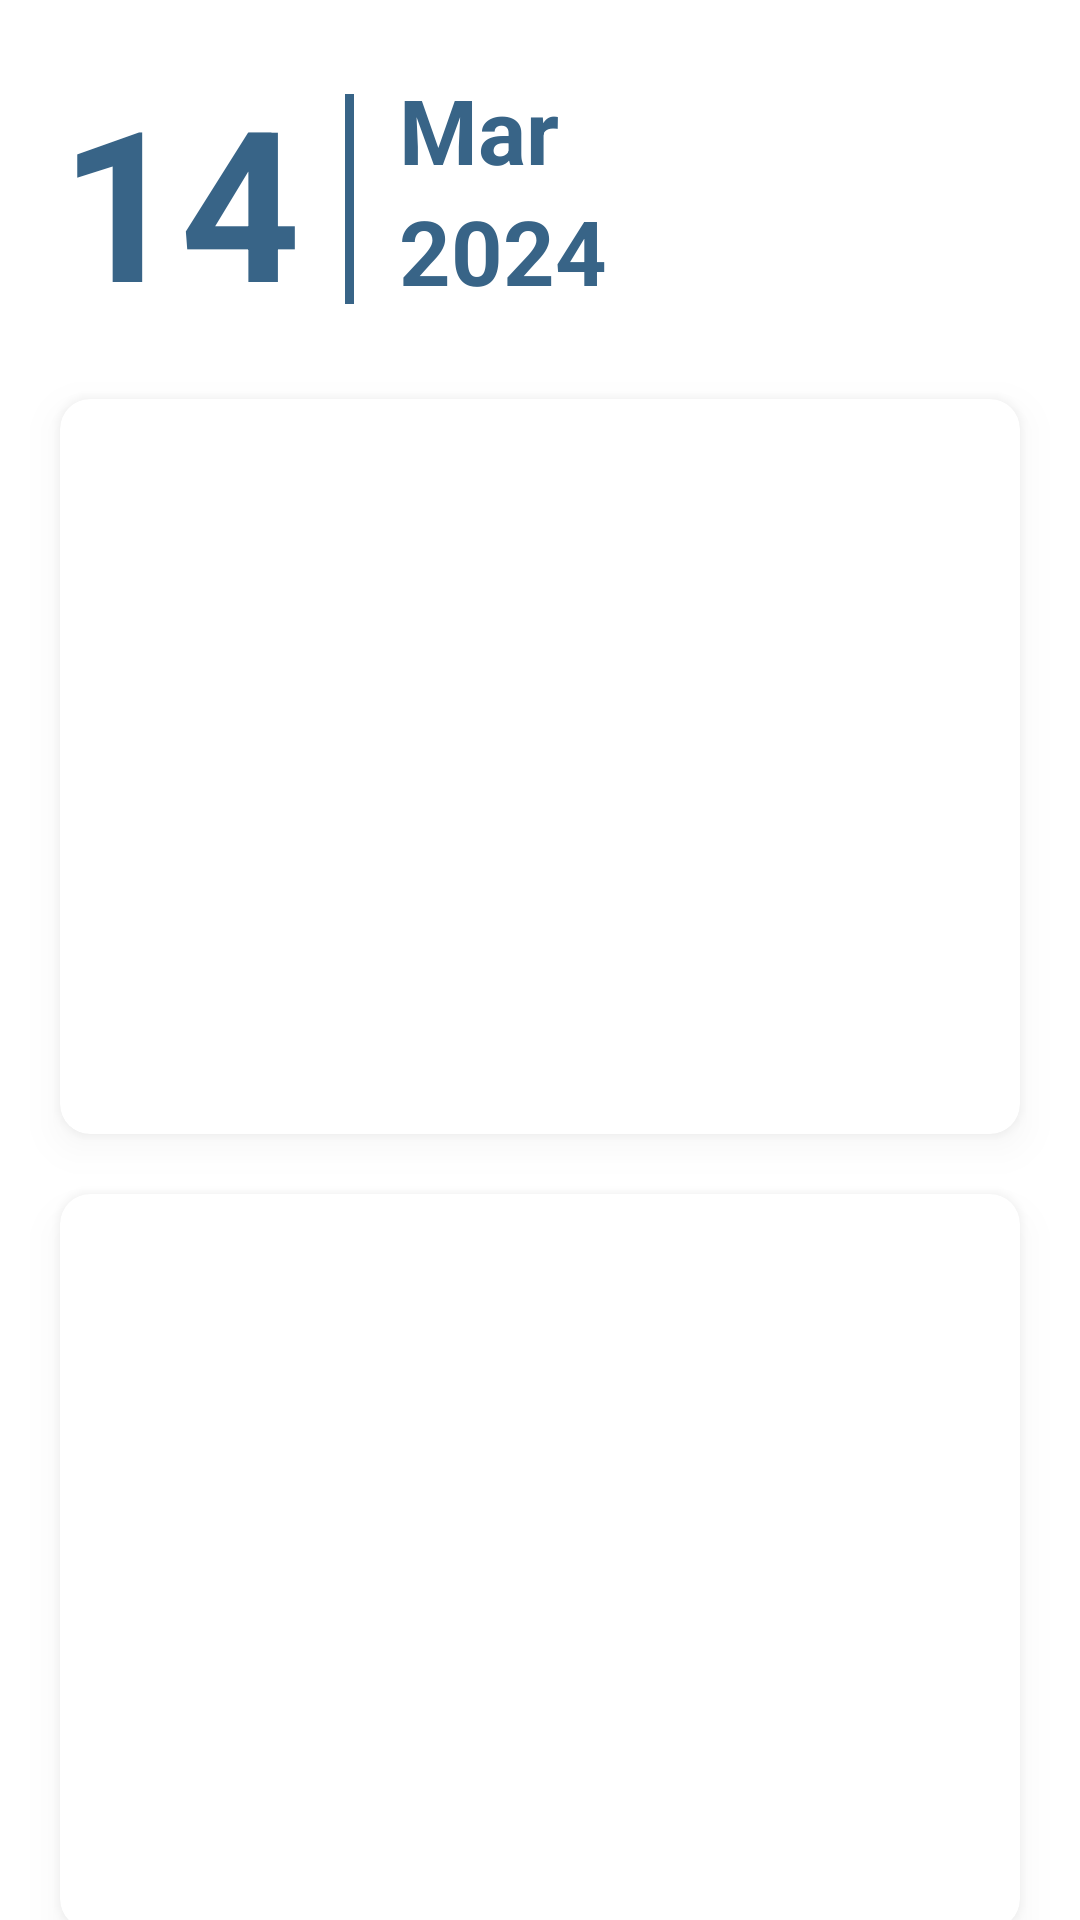

Write the Android layout XML for this screen, with the resource values it uses.
<!-- AndroidManifest.xml: application theme Theme.XRay -->
<!-- res/layout/fragment_day.xml -->
<?xml version="1.0" encoding="utf-8"?>
<androidx.constraintlayout.widget.ConstraintLayout xmlns:android="http://schemas.android.com/apk/res/android"
    xmlns:app="http://schemas.android.com/apk/res-auto"
    xmlns:tools="http://schemas.android.com/tools"
    android:layout_width="match_parent"
    android:layout_height="match_parent"
    android:background="@color/white"
    tools:context=".ui.effects.MusicEffectsFragment">

    <RelativeLayout
        android:id="@+id/id_date_parent"
        android:layout_width="match_parent"
        android:layout_height="wrap_content"
        android:layout_marginLeft="20dp"
        android:layout_marginTop="20dp"
        app:layout_constraintTop_toTopOf="parent">
        <View
            android:layout_width="0dp"
            android:layout_height="90dp" />
        <TextView
            android:id="@+id/date_day"
            android:layout_width="wrap_content"
            android:layout_height="wrap_content"
            android:textSize="70sp"
            android:textStyle="bold"
            android:textColor="@color/colorPrimaryDark"
            android:layout_centerVertical="true"
            android:text="14"/>
        <View
            android:id="@+id/id_divider"
            android:layout_width="3dp"
            android:layout_height="70dp"
            android:background="@color/colorPrimaryDark"
            android:layout_toRightOf="@id/date_day"
            android:layout_marginLeft="15dp"
            android:layout_centerVertical="true"/>
        <TextView
            android:id="@+id/date_month"
            android:layout_width="wrap_content"
            android:layout_height="wrap_content"
            android:text="Mar"
            android:textSize="30sp"
            android:textStyle="bold"
            android:textColor="@color/colorPrimaryDark"
            android:layout_toRightOf="@id/id_divider"
            android:layout_marginLeft="15dp"
            android:layout_marginTop="3dp"
            />
        <TextView
            android:id="@+id/date_year"
            android:layout_width="wrap_content"
            android:layout_height="wrap_content"
            android:text="2024"
            android:textSize="30sp"
            android:textStyle="bold"
            android:textColor="@color/colorPrimaryDark"
            android:layout_toRightOf="@id/id_divider"
            android:layout_below="@id/date_month"
            android:layout_marginLeft="15dp"
            />
    </RelativeLayout>

    <androidx.cardview.widget.CardView
        android:id="@+id/day_youdao"
        android:layout_width="match_parent"
        android:layout_height="245dp"
        app:cardCornerRadius="10dp"
        android:layout_marginTop="20dp"
        android:layout_marginLeft="20dp"
        android:layout_marginRight="20dp"
        app:layout_constraintTop_toBottomOf="@id/id_date_parent"
        android:elevation="5dp"
        android:translationZ="5dp"
        android:outlineAmbientShadowColor="#000"
        android:outlineSpotShadowColor="#ccc">
        <RelativeLayout
            android:layout_width="match_parent"
            android:layout_height="match_parent">
            <ImageView
                android:id="@+id/shanbay_cover"
                android:layout_width="match_parent"
                android:layout_height="match_parent"
                android:scaleType="centerCrop"
                android:alpha="0.30"/>

            <TextView
                android:id="@+id/shanbay_content"
                android:layout_width="wrap_content"
                android:layout_height="wrap_content"
                android:textColor="@color/black"
                android:textSize="16sp"
                android:textStyle="bold"
                android:layout_marginLeft="15dp"
                android:layout_marginRight="15dp"
                android:layout_marginTop="15dp"/>

            <TextView
                android:id="@+id/shanbay_translation"
                android:layout_width="wrap_content"
                android:layout_height="wrap_content"
                android:textColor="@color/black"
                android:textSize="16sp"
                android:textStyle="bold"
                android:layout_below="@id/shanbay_content"
                android:layout_marginLeft="15dp"
                android:layout_marginRight="15dp"
                android:layout_marginTop="12dp"/>

            <TextView
                android:id="@+id/shanbay_author"
                android:layout_width="wrap_content"
                android:layout_height="wrap_content"
                android:layout_alignParentBottom="true"
                android:layout_alignParentRight="true"
                android:textColor="@color/black"
                android:textSize="18sp"
                android:textStyle="bold"
                android:layout_marginRight="15dp"
                android:layout_marginBottom="15dp"/>
        </RelativeLayout>
    </androidx.cardview.widget.CardView>

    <androidx.cardview.widget.CardView
        android:id="@+id/day_shanbei"
        android:layout_width="match_parent"
        android:layout_height="245dp"
        app:cardCornerRadius="10dp"
        android:layout_marginTop="20dp"
        android:layout_marginLeft="20dp"
        android:layout_marginRight="20dp"
        android:elevation="5dp"
        android:translationZ="5dp"
        android:outlineAmbientShadowColor="#000"
        android:outlineSpotShadowColor="#ccc"
        app:layout_constraintTop_toBottomOf="@id/day_youdao"
        />
</androidx.constraintlayout.widget.ConstraintLayout>
<!-- resources referenced by this layout -->
<resources>
  <color name="black">#FF000000</color>
  <color name="colorPrimaryDark">#386487</color>
  <color name="white">#FFFFFFFF</color>
  <style name="Theme.XRay" parent="Theme.MaterialComponents.DayNight.NoActionBar">
          
          <item name="colorPrimary">@color/colorPrimary</item>
          <item name="colorPrimaryVariant">@color/colorAccent</item>
          <item name="colorAccent">@color/colorAccent</item>
          <item name="colorOnPrimary">@color/white</item>
          
          <item name="android:statusBarColor">?attr/colorPrimaryVariant</item>
          
  
      </style>
  <color name="colorPrimary">#9adfff</color>
  <color name="colorAccent">#9adfff</color>
</resources>
